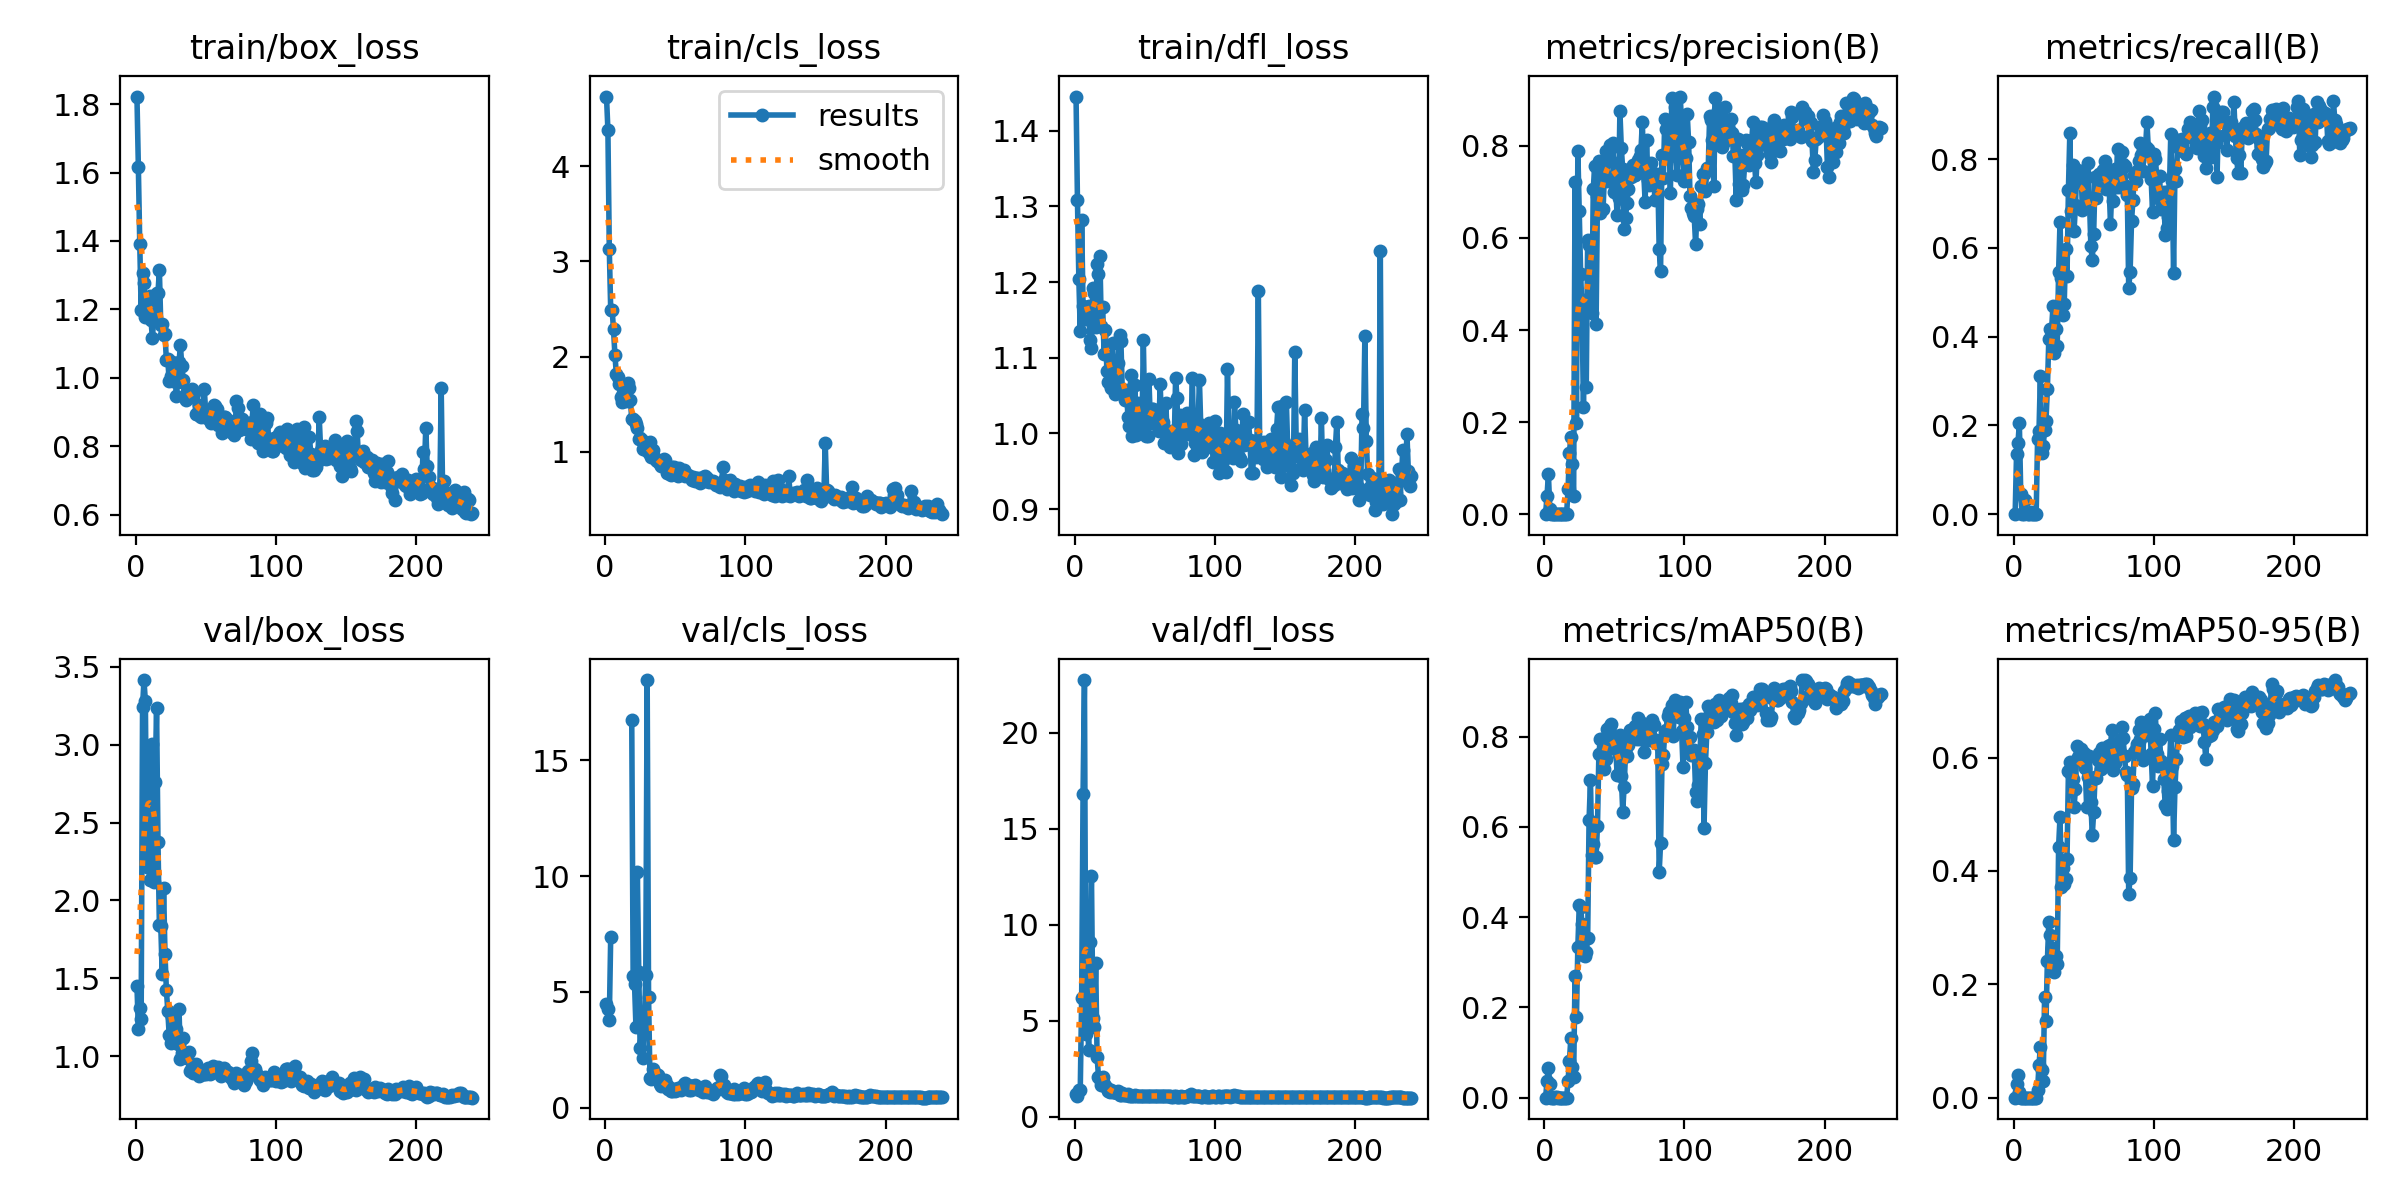

Values plotted in this chart, from the file beside it:
epoch, time, train/box_loss, train/cls_loss, train/dfl_loss, metrics/precision(B), metrics/recall(B), metrics/mAP50(B), metrics/mAP50-95(B), val/box_loss, val/cls_loss, val/dfl_loss, lr/pg0, lr/pg1, lr/pg2
1, 0.9493, 1.822, 4.731, 1.445, 0, 0, 0, 0, 1.454, 4.498, 1.204, 0.0964, 0.0004, 0.0004
2, 1.853, 1.617, 4.38, 1.308, 0.03918, 0.1366, 0.03603, 0.0249, 1.175, 4.262, 1.082, 0.0919, 0.0008963, 0.0008963
3, 2.828, 1.392, 3.125, 1.204, 0.08698, 0.1601, 0.06677, 0.0404, 1.31, 3.804, 1.415, 0.08739, 0.001388, 0.001388
4, 3.799, 1.2, 2.489, 1.135, 0.01185, 0.2046, 0.03029, 0.01077, 1.238, 7.384, 1.385, 0.08288, 0.001876, 0.001876
5, 5.088, 1.306, 2.492, 1.283, 0.00038, 0.04567, 0.00029, 9e-05, 3.239, inf, 6.191, 0.07836, 0.00236, 0.00236
6, 7.017, 1.277, 2.286, 1.168, 0, 0, 0, 0, 3.415, inf, 16.81, 0.07384, 0.00284, 0.00284
7, 8.858, 1.179, 2.017, 1.152, 0, 0, 0, 0, 3.28, inf, 22.73, 0.06932, 0.003316, 0.003316
8, 10.73, 1.182, 1.822, 1.151, 0.00076, 0.03139, 0.00064, 0.00023, 2.214, inf, 4.299, 0.06479, 0.003787, 0.003787
9, 12.56, 1.228, 1.787, 1.156, 0.0009, 0.00166, 0.0005, 0.0003, 2.505, inf, 5.631, 0.06025, 0.004255, 0.004255
10, 14.18, 1.24, 1.714, 1.168, 0, 0, 0, 0, 2.133, inf, 3.475, 0.05572, 0.004718, 0.004718
11, 16.08, 1.169, 1.573, 1.124, 0, 0, 0, 0, 2.967, inf, 9.119, 0.05118, 0.005177, 0.005177
12, 17.92, 1.118, 1.52, 1.112, 6e-05, 0.00404, 3e-05, 1e-05, 3.002, inf, 12.54, 0.04663, 0.005632, 0.005632
13, 19.55, 1.17, 1.619, 1.192, 0, 0, 0, 0, 2.119, inf, 5.157, 0.04208, 0.006083, 0.006083
14, 20.96, 1.203, 1.657, 1.185, 0, 0, 0, 0, 2.762, inf, 4.695, 0.03753, 0.00653, 0.00653
15, 22.61, 1.248, 1.537, 1.14, 0, 0, 0, 0, 3.238, inf, 8.023, 0.03297, 0.006973, 0.006973
16, 23.83, 1.249, 1.725, 1.224, 0, 0, 0, 0, 2.375, inf, 3.143, 0.02841, 0.007411, 0.007411
17, 25.05, 1.315, 1.671, 1.211, 0.05384, 0.1694, 0.03764, 0.01345, 1.842, inf, 2.096, 0.02385, 0.007846, 0.007846
18, 26.21, 1.154, 1.547, 1.235, 0.1338, 0.1871, 0.08214, 0.05807, 1.839, inf, 1.972, 0.01928, 0.008276, 0.008276
19, 27.18, 1.157, 1.34, 1.142, 0.1668, 0.3114, 0.1316, 0.0898, 1.528, 16.75, 1.67, 0.0147, 0.008702, 0.008702
20, 28.14, 1.124, 1.341, 1.167, 0.1095, 0.1386, 0.06783, 0.04826, 2.082, 5.694, 2.093, 0.01012, 0.009124, 0.009124
21, 29.06, 1.128, 1.321, 1.105, 0.04038, 0.1539, 0.04644, 0.02944, 1.659, 5.329, 1.734, 0.009175, 0.009175, 0.009175
22, 30.01, 1.051, 1.296, 1.137, 0.7214, 0.1887, 0.2701, 0.1779, 1.424, 3.493, 1.593, 0.009134, 0.009134, 0.009134
23, 31, 1.054, 1.249, 1.083, 0.1983, 0.2106, 0.1787, 0.1357, 1.293, 10.18, 1.512, 0.009092, 0.009092, 0.009092
24, 31.96, 0.9905, 1.14, 1.068, 0.7892, 0.2827, 0.3345, 0.2418, 1.135, 5.88, 1.327, 0.009051, 0.009051, 0.009051
25, 32.91, 1.006, 1.142, 1.065, 0.658, 0.3939, 0.4262, 0.3096, 1.087, 2.575, 1.277, 0.00901, 0.00901, 0.00901
26, 33.85, 1.046, 1.128, 1.059, 0.5227, 0.418, 0.4216, 0.2874, 1.25, 3.445, 1.424, 0.008969, 0.008969, 0.008969
27, 34.78, 0.991, 1.031, 1.12, 0.4423, 0.417, 0.3841, 0.2639, 1.149, 2.153, 1.287, 0.008927, 0.008927, 0.008927
28, 35.74, 1.04, 1.091, 1.073, 0.2318, 0.4697, 0.3158, 0.227, 1.163, 3.487, 1.296, 0.008886, 0.008886, 0.008886
29, 36.68, 0.9458, 1.02, 1.053, 0.4647, 0.3624, 0.3149, 0.2221, 1.176, 5.718, 1.283, 0.008845, 0.008845, 0.008845
30, 37.65, 0.9879, 1.066, 1.065, 0.2765, 0.4163, 0.323, 0.2496, 1.077, 18.47, 1.262, 0.008804, 0.008804, 0.008804
31, 38.58, 1.046, 0.9886, 1.093, 0.5957, 0.3795, 0.353, 0.2367, 1.302, 4.786, 1.35, 0.008762, 0.008762, 0.008762
32, 39.53, 1.095, 1.1, 1.13, 0.5845, 0.5461, 0.615, 0.4429, 0.9809, 1.291, 1.13, 0.008721, 0.008721, 0.008721
33, 40.48, 1.034, 0.9496, 1.122, 0.5855, 0.6583, 0.7031, 0.4955, 1.019, 1.247, 1.134, 0.00868, 0.00868, 0.00868
34, 41.45, 0.995, 1.017, 1.055, 0.4373, 0.5319, 0.5381, 0.3711, 1.119, 1.689, 1.22, 0.008639, 0.008639, 0.008639
35, 42.37, 0.9397, 0.9457, 1.052, 0.7057, 0.448, 0.5631, 0.4044, 0.9965, 1.389, 1.128, 0.008597, 0.008597, 0.008597
36, 43.31, 0.9359, 0.9171, 1.044, 0.7566, 0.4729, 0.5331, 0.3766, 1.009, 1.444, 1.15, 0.008556, 0.008556, 0.008556
37, 44.25, 0.9577, 0.9034, 1.057, 0.4128, 0.5969, 0.5339, 0.3862, 0.9922, 1.388, 1.16, 0.008515, 0.008515, 0.008515
38, 45.21, 0.9496, 0.9057, 1.022, 0.6911, 0.5373, 0.6029, 0.4218, 1.025, 1.427, 1.18, 0.008474, 0.008474, 0.008474
39, 46.15, 0.9426, 0.8736, 1.01, 0.768, 0.731, 0.7611, 0.5766, 0.9075, 1.036, 1.101, 0.008433, 0.008433, 0.008433
40, 47.1, 0.9681, 0.8539, 1.077, 0.6534, 0.8587, 0.7939, 0.5917, 0.9314, 0.9487, 1.105, 0.008391, 0.008391, 0.008391
41, 48.04, 0.9467, 0.873, 0.9969, 0.7537, 0.6829, 0.7938, 0.5702, 0.8901, 1.044, 1.089, 0.00835, 0.00835, 0.00835
42, 49.12, 0.9551, 0.9263, 1.037, 0.6636, 0.7857, 0.7884, 0.5619, 0.9259, 1.163, 1.098, 0.008309, 0.008309, 0.008309
43, 50.09, 0.8941, 0.9108, 1.063, 0.7404, 0.6369, 0.7283, 0.5127, 0.9537, 1.183, 1.13, 0.008268, 0.008268, 0.008268
44, 51.04, 0.8937, 0.7773, 0.998, 0.7889, 0.6954, 0.7495, 0.5441, 0.9322, 0.9945, 1.106, 0.008226, 0.008226, 0.008226
45, 51.97, 0.921, 0.8118, 1.04, 0.7239, 0.776, 0.8164, 0.6209, 0.8739, 0.8048, 1.071, 0.008185, 0.008185, 0.008185
46, 52.91, 0.8885, 0.7675, 1.02, 0.7886, 0.7578, 0.8188, 0.6015, 0.8899, 0.8421, 1.077, 0.008144, 0.008144, 0.008144
47, 53.83, 0.8844, 0.7547, 1.035, 0.8013, 0.7686, 0.8224, 0.6106, 0.8885, 0.7171, 1.082, 0.008103, 0.008103, 0.008103
48, 54.77, 0.8966, 0.8408, 1.001, 0.768, 0.7725, 0.8273, 0.615, 0.8894, 0.7392, 1.077, 0.008061, 0.008061, 0.008061
49, 55.69, 0.9684, 0.8452, 1.124, 0.8063, 0.6846, 0.774, 0.5934, 0.8842, 0.8027, 1.078, 0.00802, 0.00802, 0.00802
50, 56.63, 0.9023, 0.7935, 1.016, 0.6991, 0.7522, 0.7987, 0.6085, 0.8856, 0.7415, 1.082, 0.007979, 0.007979, 0.007979
51, 57.54, 0.8819, 0.7904, 0.9967, 0.7107, 0.6959, 0.7791, 0.5821, 0.8899, 0.7767, 1.082, 0.007938, 0.007938, 0.007938
52, 58.48, 0.8976, 0.7479, 0.9962, 0.6489, 0.7088, 0.7153, 0.512, 0.9224, 0.8659, 1.102, 0.007896, 0.007896, 0.007896
53, 59.41, 0.8903, 0.83, 1.072, 0.6864, 0.7911, 0.7593, 0.565, 0.8838, 0.8465, 1.073, 0.007855, 0.007855, 0.007855
54, 60.36, 0.8684, 0.7908, 1.014, 0.8749, 0.7069, 0.8045, 0.6027, 0.8956, 0.7765, 1.076, 0.007814, 0.007814, 0.007814
55, 61.3, 0.8985, 0.7726, 1.032, 0.7959, 0.6036, 0.7138, 0.5224, 0.9372, 0.8519, 1.095, 0.007772, 0.007772, 0.007772
56, 62.23, 0.9218, 0.8095, 1.033, 0.7491, 0.5736, 0.6341, 0.4631, 0.9347, 1.009, 1.111, 0.007731, 0.007731, 0.007731
57, 63.15, 0.9176, 0.7476, 1.012, 0.6197, 0.631, 0.6892, 0.5035, 0.9125, 1.069, 1.091, 0.00769, 0.00769, 0.00769
58, 64.09, 0.909, 0.758, 1.03, 0.6442, 0.7592, 0.7625, 0.5664, 0.9116, 0.9423, 1.097, 0.007649, 0.007649, 0.007649
59, 65.04, 0.8633, 0.7603, 1.013, 0.6767, 0.7125, 0.757, 0.5639, 0.9295, 0.9699, 1.109, 0.007607, 0.007607, 0.007607
60, 65.99, 0.8628, 0.7417, 1.004, 0.7068, 0.7625, 0.7804, 0.5959, 0.8898, 0.7458, 1.073, 0.007566, 0.007566, 0.007566
... 180 more rows
